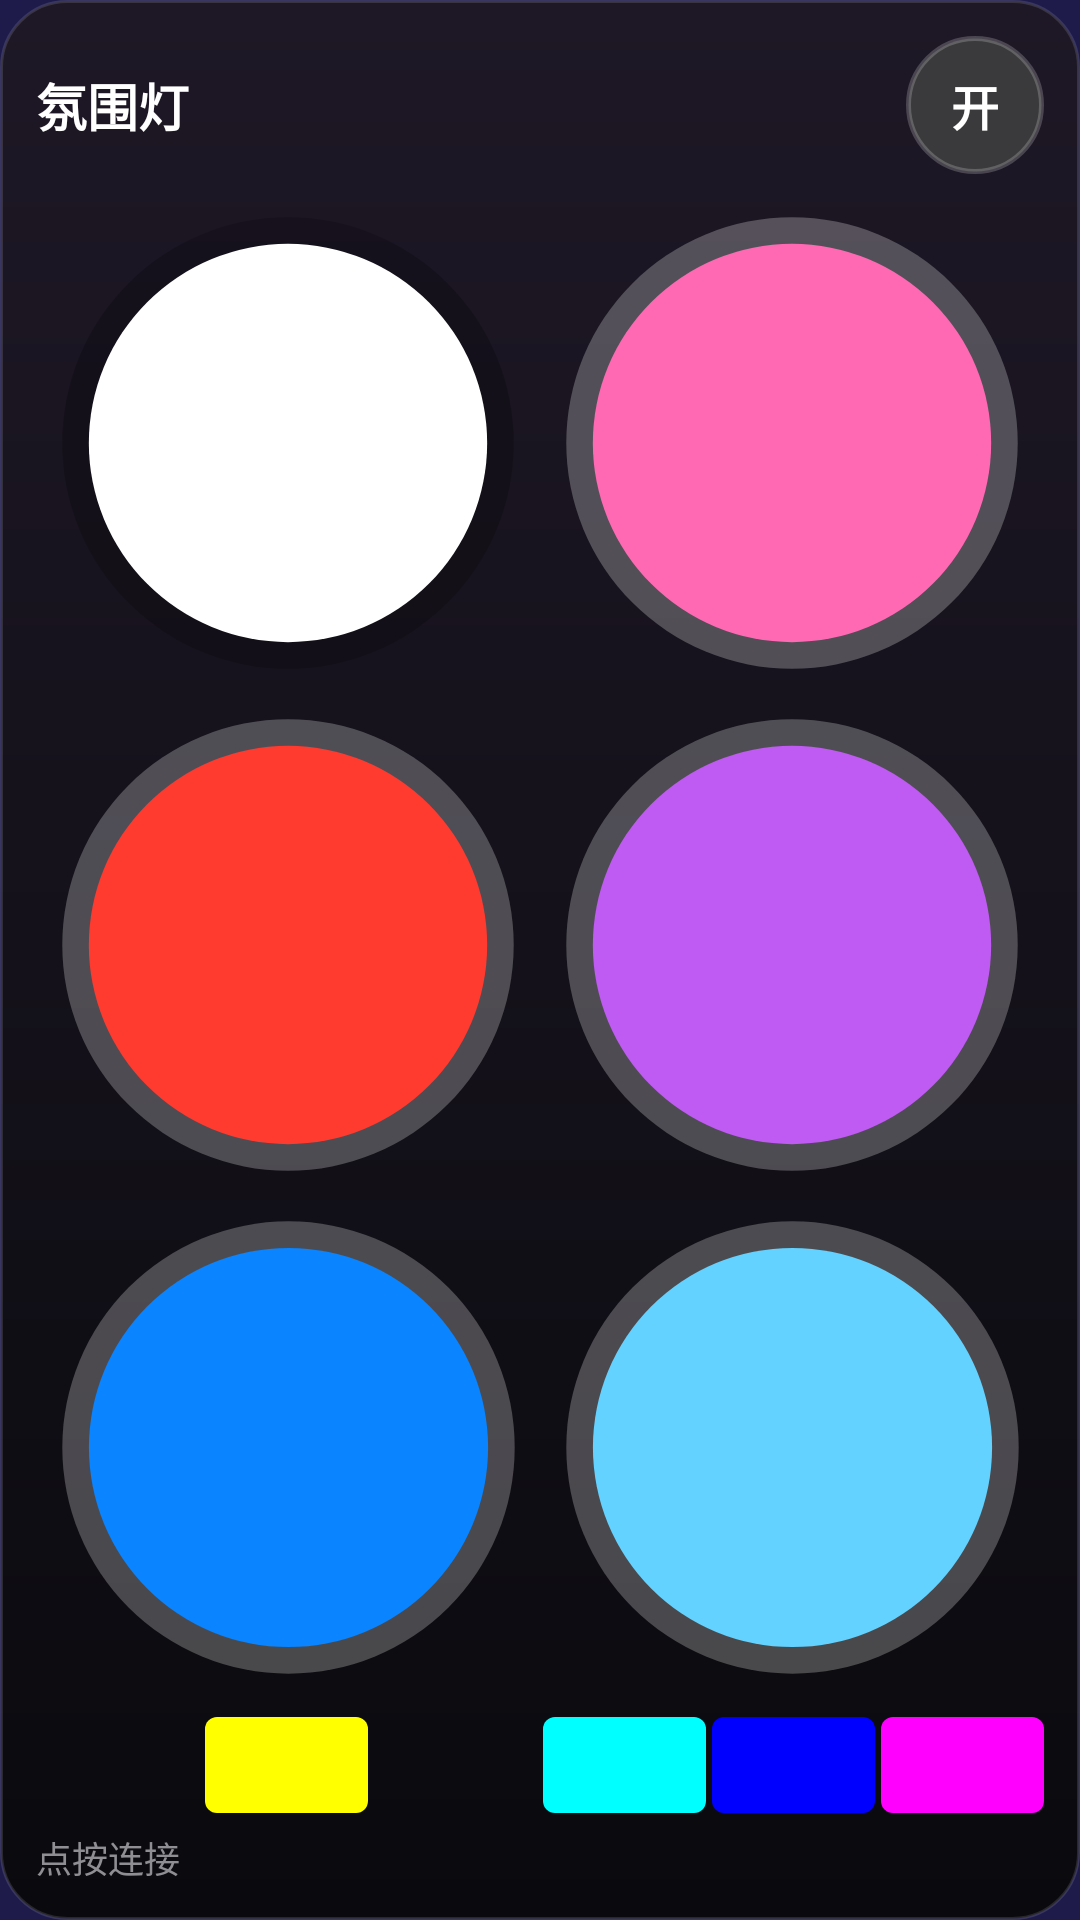

Reconstruct the res/layout file that produces this screen, plus the resources it refers to.
<!-- AndroidManifest.xml: application theme Theme.AmbientLamp -->
<!-- res/layout/widget_tall.xml -->
<?xml version="1.0" encoding="utf-8"?>
<LinearLayout xmlns:android="http://schemas.android.com/apk/res/android"
    android:id="@+id/widget_root"
    android:layout_width="match_parent"
    android:layout_height="match_parent"
    android:background="@drawable/widget_bg"
    android:orientation="vertical"
    android:padding="@dimen/widget_card_padding">

    <LinearLayout
        android:layout_width="match_parent"
        android:layout_height="wrap_content"
        android:gravity="center_vertical"
        android:orientation="horizontal">

        <TextView
            android:id="@+id/widget_title"
            android:layout_width="0dp"
            android:layout_height="wrap_content"
            android:layout_weight="1"
            android:maxLines="1"
            android:text="@string/widget_title"
            android:textColor="#FFFFFFFF"
            android:textSize="@dimen/widget_title_text"
            android:textStyle="bold" />

        <TextView
            android:id="@+id/widget_power"
            android:layout_width="@dimen/widget_power_size"
            android:layout_height="@dimen/widget_power_size"
            android:background="@drawable/widget_circle_off"
            android:gravity="center"
            android:text="@string/widget_on"
            android:textColor="#FFFFFFFF"
            android:textSize="@dimen/widget_power_text"
            android:textStyle="bold" />
    </LinearLayout>

    <LinearLayout
        android:layout_width="match_parent"
        android:layout_height="0dp"
        android:layout_marginTop="6dp"
        android:layout_weight="1"
        android:orientation="horizontal">

        <ImageView
            android:id="@+id/widget_color_0"
            android:layout_width="0dp"
            android:layout_height="match_parent"
            android:layout_weight="1"
            android:contentDescription="@string/widget_color_white"
            android:padding="@dimen/widget_cell_margin"
            android:scaleType="fitCenter"
            android:src="@drawable/widget_dot_white" />

        <ImageView
            android:id="@+id/widget_color_1"
            android:layout_width="0dp"
            android:layout_height="match_parent"
            android:layout_weight="1"
            android:contentDescription="@string/widget_color_pink"
            android:padding="@dimen/widget_cell_margin"
            android:scaleType="fitCenter"
            android:src="@drawable/widget_dot_pink" />
    </LinearLayout>

    <LinearLayout
        android:layout_width="match_parent"
        android:layout_height="0dp"
        android:layout_weight="1"
        android:orientation="horizontal">

        <ImageView
            android:id="@+id/widget_color_2"
            android:layout_width="0dp"
            android:layout_height="match_parent"
            android:layout_weight="1"
            android:contentDescription="@string/widget_color_red"
            android:padding="@dimen/widget_cell_margin"
            android:scaleType="fitCenter"
            android:src="@drawable/widget_dot_red" />

        <ImageView
            android:id="@+id/widget_color_3"
            android:layout_width="0dp"
            android:layout_height="match_parent"
            android:layout_weight="1"
            android:contentDescription="@string/widget_color_purple"
            android:padding="@dimen/widget_cell_margin"
            android:scaleType="fitCenter"
            android:src="@drawable/widget_dot_purple" />
    </LinearLayout>

    <LinearLayout
        android:layout_width="match_parent"
        android:layout_height="0dp"
        android:layout_weight="1"
        android:orientation="horizontal">

        <ImageView
            android:id="@+id/widget_color_4"
            android:layout_width="0dp"
            android:layout_height="match_parent"
            android:layout_weight="1"
            android:contentDescription="@string/widget_color_blue"
            android:padding="@dimen/widget_cell_margin"
            android:scaleType="fitCenter"
            android:src="@drawable/widget_dot_blue" />

        <ImageView
            android:id="@+id/widget_color_5"
            android:layout_width="0dp"
            android:layout_height="match_parent"
            android:layout_weight="1"
            android:contentDescription="@string/widget_color_cyan"
            android:padding="@dimen/widget_cell_margin"
            android:scaleType="fitCenter"
            android:src="@drawable/widget_dot_cyan" />
    </LinearLayout>

    <LinearLayout
        android:layout_width="match_parent"
        android:layout_height="@dimen/widget_strip_height"
        android:layout_marginTop="6dp"
        android:orientation="horizontal">

        <ImageButton
            android:id="@+id/widget_hue_0"
            android:layout_width="0dp"
            android:layout_height="match_parent"
            android:layout_weight="1"
            android:background="@drawable/widget_hue_0"
            android:contentDescription="@string/widget_hue_red" />

        <ImageButton
            android:id="@+id/widget_hue_1"
            android:layout_width="0dp"
            android:layout_height="match_parent"
            android:layout_marginStart="2dp"
            android:layout_weight="1"
            android:background="@drawable/widget_hue_2"
            android:contentDescription="@string/widget_hue_yellow" />

        <ImageButton
            android:id="@+id/widget_hue_2"
            android:layout_width="0dp"
            android:layout_height="match_parent"
            android:layout_marginStart="2dp"
            android:layout_weight="1"
            android:background="@drawable/widget_hue_4"
            android:contentDescription="@string/widget_hue_green" />

        <ImageButton
            android:id="@+id/widget_hue_3"
            android:layout_width="0dp"
            android:layout_height="match_parent"
            android:layout_marginStart="2dp"
            android:layout_weight="1"
            android:background="@drawable/widget_hue_6"
            android:contentDescription="@string/widget_hue_cyan" />

        <ImageButton
            android:id="@+id/widget_hue_4"
            android:layout_width="0dp"
            android:layout_height="match_parent"
            android:layout_marginStart="2dp"
            android:layout_weight="1"
            android:background="@drawable/widget_hue_8"
            android:contentDescription="@string/widget_hue_blue" />

        <ImageButton
            android:id="@+id/widget_hue_5"
            android:layout_width="0dp"
            android:layout_height="match_parent"
            android:layout_marginStart="2dp"
            android:layout_weight="1"
            android:background="@drawable/widget_hue_10"
            android:contentDescription="@string/widget_hue_magenta" />
    </LinearLayout>

    <TextView
        android:id="@+id/widget_state"
        android:layout_width="match_parent"
        android:layout_height="wrap_content"
        android:layout_marginTop="6dp"
        android:maxLines="1"
        android:text="@string/widget_state_connect"
        android:textColor="#8E8E93"
        android:textSize="@dimen/widget_state_text" />
</LinearLayout>
<!-- resources referenced by this layout -->
<resources>
  <dimen name="widget_card_padding">10dp</dimen>
  <dimen name="widget_cell_margin">3dp</dimen>
  <dimen name="widget_power_size">40dp</dimen>
  <dimen name="widget_power_text">14sp</dimen>
  <dimen name="widget_state_text">11sp</dimen>
  <dimen name="widget_strip_height">26dp</dimen>
  <dimen name="widget_title_text">15sp</dimen>
  <!-- drawable widget_bg (drawable) -->
  <?xml version="1.0" encoding="utf-8"?>
  <shape xmlns:android="http://schemas.android.com/apk/res/android"
      android:shape="rectangle">
      <gradient
          android:angle="270"
          android:startColor="#1E1826"
          android:endColor="#0A0A0E"
          android:type="linear" />
      <corners android:radius="22dp" />
      <stroke
          android:width="1dp"
          android:color="#1FFFFFFF" />
  </shape>
  <!-- drawable widget_circle_off (drawable) -->
  <?xml version="1.0" encoding="utf-8"?>
  <shape xmlns:android="http://schemas.android.com/apk/res/android"
      android:shape="oval">
      <solid android:color="#3A3A3C" />
      <stroke
          android:width="1.5dp"
          android:color="#33FFFFFF" />
  </shape>
  <!-- drawable widget_dot_red (drawable) -->
  <?xml version="1.0" encoding="utf-8"?>
  <vector xmlns:android="http://schemas.android.com/apk/res/android"
      android:width="40dp"
      android:height="40dp"
      android:viewportWidth="36"
      android:viewportHeight="36">
      <path
          android:fillColor="#40FFFFFF"
          android:pathData="M18,18m-17,0a17,17 0 1,0 34,0a17,17 0 1,0 -34,0" />
      <path
          android:fillColor="#FF3B30"
          android:pathData="M18,18m-15,0a15,15 0 1,0 30,0a15,15 0 1,0 -30,0" />
  </vector>
  <!-- drawable widget_hue_10 (drawable) -->
  <?xml version="1.0" encoding="utf-8"?>
  <shape xmlns:android="http://schemas.android.com/apk/res/android"
      android:shape="rectangle">
      <solid android:color="#FF00FF" />
      <corners android:radius="4dp" />
  </shape>
  <!-- drawable widget_hue_2 (drawable) -->
  <?xml version="1.0" encoding="utf-8"?>
  <shape xmlns:android="http://schemas.android.com/apk/res/android"
      android:shape="rectangle">
      <solid android:color="#FFFF00" />
      <corners android:radius="4dp" />
  </shape>
  <!-- drawable widget_hue_6 (drawable) -->
  <?xml version="1.0" encoding="utf-8"?>
  <shape xmlns:android="http://schemas.android.com/apk/res/android"
      android:shape="rectangle">
      <solid android:color="#00FFFF" />
      <corners android:radius="4dp" />
  </shape>
  <!-- drawable widget_hue_8 (drawable) -->
  <?xml version="1.0" encoding="utf-8"?>
  <shape xmlns:android="http://schemas.android.com/apk/res/android"
      android:shape="rectangle">
      <solid android:color="#0000FF" />
      <corners android:radius="4dp" />
  </shape>
  <string name="widget_color_blue">蓝色</string>
  <string name="widget_color_cyan">青色</string>
  <string name="widget_color_pink">粉色</string>
  <string name="widget_color_purple">紫色</string>
  <string name="widget_color_red">红色</string>
  <string name="widget_color_white">白光</string>
  <string name="widget_hue_blue">色带 · 蓝</string>
  <string name="widget_hue_cyan">色带 · 青</string>
  <string name="widget_hue_green">色带 · 绿</string>
  <string name="widget_hue_magenta">色带 · 品红</string>
  <string name="widget_hue_red">色带 · 红</string>
  <string name="widget_hue_yellow">色带 · 黄</string>
  <string name="widget_on">开</string>
  <string name="widget_state_connect">点按连接</string>
  <string name="widget_title">氛围灯</string>
  <style name="Theme.AmbientLamp" parent="android:Theme.Material.NoActionBar">
          <item name="android:windowBackground">#FF1E1B4B</item>
          <item name="android:colorBackground">#FF1E1B4B</item>
          <item name="android:statusBarColor">#FF1E1B4B</item>
          <item name="android:navigationBarColor">#FF020617</item>
      </style>
</resources>
